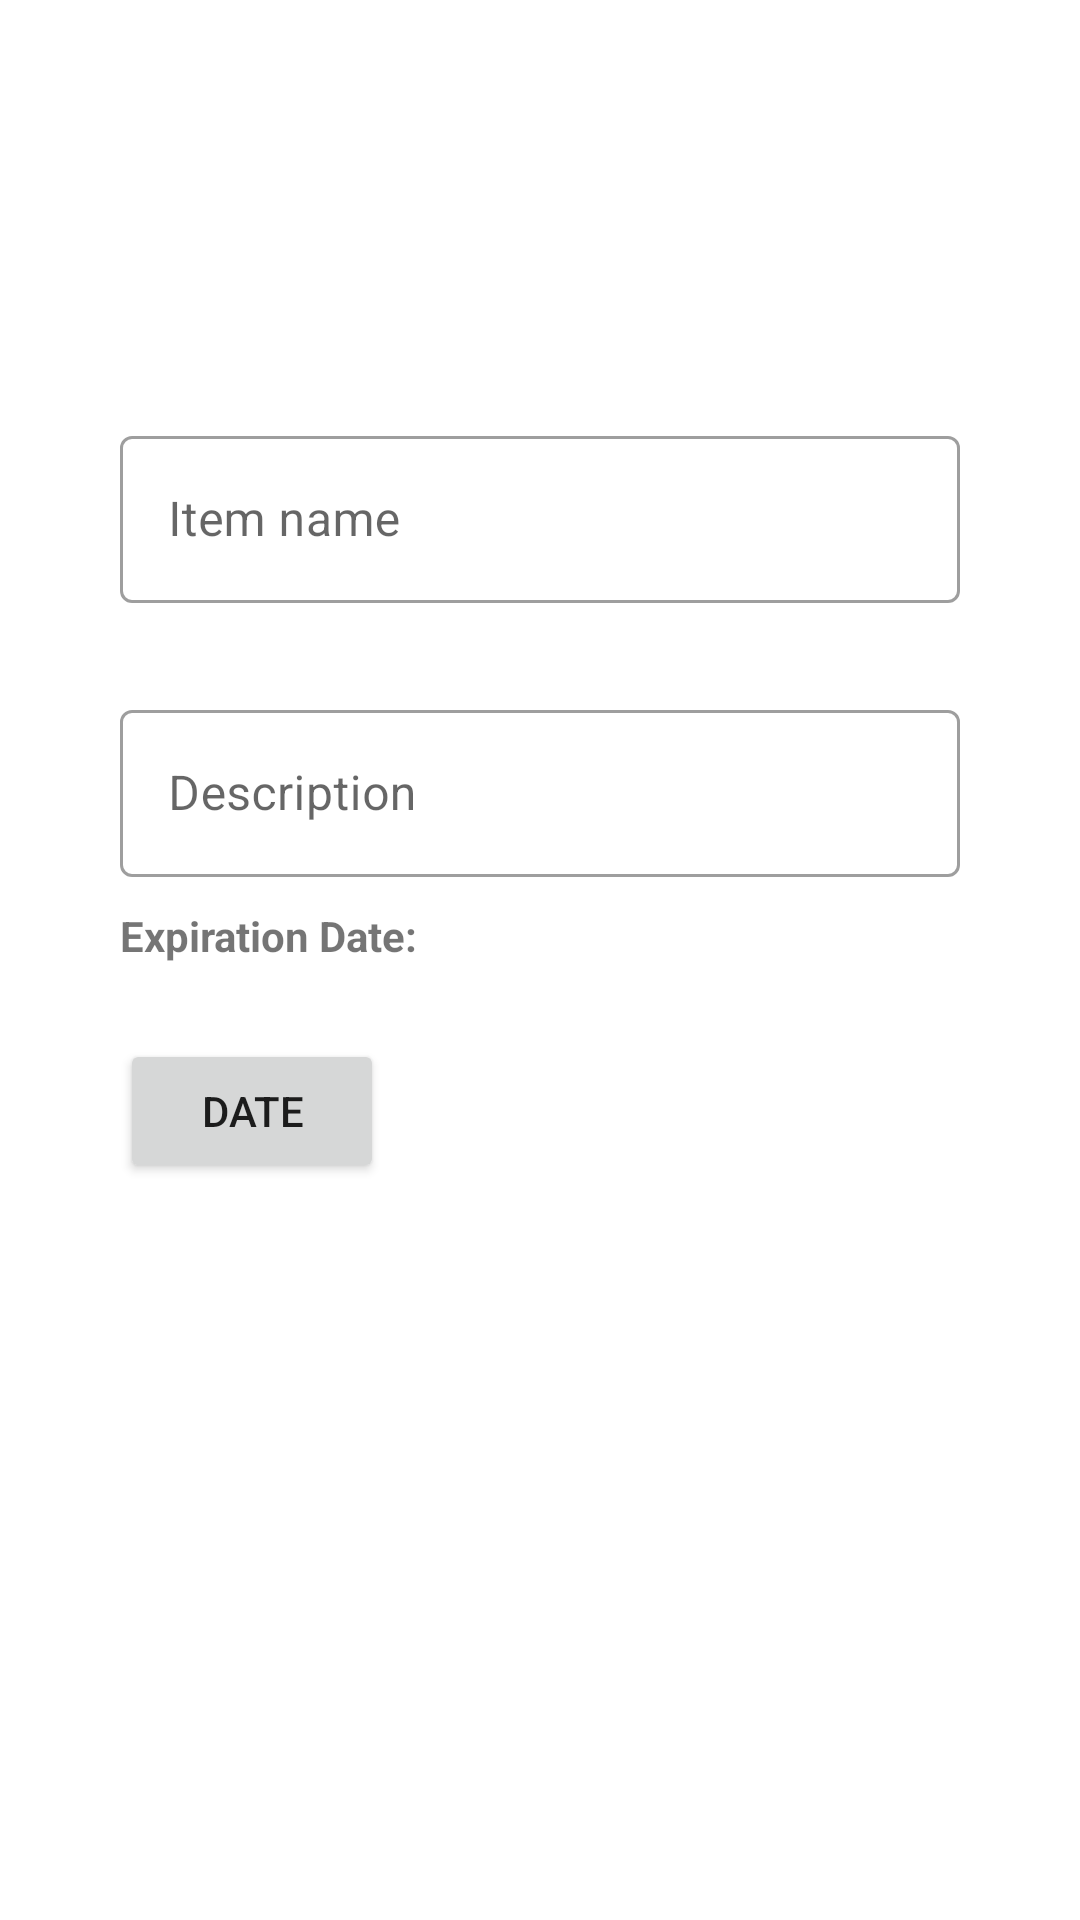

Layout XML and referenced resources for this Android screen:
<!-- AndroidManifest.xml: application theme Theme.WarrantyReminder -->
<!-- res/layout/fragment_add_edit_warranty.xml -->
<?xml version="1.0" encoding="utf-8"?>
<ScrollView
    xmlns:android="http://schemas.android.com/apk/res/android"
    xmlns:app="http://schemas.android.com/apk/res-auto"
    xmlns:tools="http://schemas.android.com/tools"
    android:layout_width="match_parent"
    android:layout_height="match_parent">

    <androidx.constraintlayout.widget.ConstraintLayout
        android:layout_width="match_parent"
        android:layout_height="wrap_content"
        android:padding="40dp"
        >


        <ImageView
            android:id="@+id/EditWarrantyImage"
            android:layout_width="match_parent"
            android:layout_height="100dp"
            app:layout_constraintEnd_toEndOf="parent"
            app:layout_constraintStart_toStartOf="parent"
            app:layout_constraintTop_toTopOf="parent"
            android:clickable="true"/>


        <com.google.android.material.textfield.TextInputLayout
            android:id="@+id/textItemName"
            style="@style/Widget.MaterialComponents.TextInputLayout.OutlinedBox"
            android:layout_width="match_parent"
            android:layout_height="wrap_content"
            android:hint="Item name"
            app:errorEnabled="true"
            app:layout_constraintEnd_toEndOf="parent"
            app:layout_constraintStart_toStartOf="parent"
            app:layout_constraintTop_toBottomOf="@+id/EditWarrantyImage">

            <com.google.android.material.textfield.TextInputEditText
                android:id="@+id/etItemNameText"
                android:layout_width="match_parent"
                android:layout_height="wrap_content" />
        </com.google.android.material.textfield.TextInputLayout>

        <com.google.android.material.textfield.TextInputLayout
            android:id="@+id/etItemDescription"
            style="@style/Widget.MaterialComponents.TextInputLayout.OutlinedBox"
            android:layout_width="match_parent"
            android:layout_height="wrap_content"
            android:layout_marginTop="10dp"
            android:hint="Description"
            app:layout_constraintEnd_toEndOf="parent"
            app:layout_constraintStart_toStartOf="parent"
            app:layout_constraintTop_toBottomOf="@id/textItemName">

            <com.google.android.material.textfield.TextInputEditText
                android:layout_width="match_parent"
                android:layout_height="wrap_content" />
        </com.google.android.material.textfield.TextInputLayout>


        <TextView
            android:id="@+id/tvExpiryDateText"
            android:layout_width="wrap_content"
            android:layout_height="20dp"
            android:layout_below="@+id/etItemDescription"
            android:layout_marginTop="10dp"
            android:text="Expiration Date:"
            android:textStyle="bold"
            app:layout_constraintEnd_toEndOf="parent"
            app:layout_constraintHorizontal_bias="0.0"
            app:layout_constraintStart_toStartOf="parent"
            app:layout_constraintTop_toBottomOf="@id/etItemDescription" />

        <Button
            android:id="@+id/btn_date"
            android:layout_width="wrap_content"
            android:layout_height="wrap_content"
            android:layout_marginTop="24dp"
            android:text="Date"
            app:layout_constraintEnd_toEndOf="parent"
            app:layout_constraintHorizontal_bias="0.0"
            app:layout_constraintStart_toStartOf="parent"
            app:layout_constraintTop_toBottomOf="@+id/tvExpiryDateText" />

    </androidx.constraintlayout.widget.ConstraintLayout>
</ScrollView>
<!-- resources referenced by this layout -->
<resources>
  <style name="Theme.WarrantyReminder" parent="Theme.MaterialComponents.DayNight.DarkActionBar">
          
          <item name="colorPrimary">@color/purple_500</item>
          <item name="colorPrimaryVariant">@color/purple_700</item>
          <item name="colorOnPrimary">@color/white</item>
          
          <item name="colorSecondary">@color/teal_200</item>
          <item name="colorSecondaryVariant">@color/teal_700</item>
          <item name="colorOnSecondary">@color/black</item>
          
          <item name="android:statusBarColor" tools:targetApi="l">?attr/colorPrimaryVariant</item>
          
      </style>
  <color name="purple_700">#FF3700B3</color>
  <color name="white">#FFFFFFFF</color>
  <color name="teal_200">#FF03DAC5</color>
  <color name="teal_700">#FF018786</color>
  <color name="black">#FF000000</color>
  <!-- not gathered from this repository: default colours our renderer supplied (Android Studio template values) -->
  <color name="purple_500">#FF6200EE</color>
</resources>
